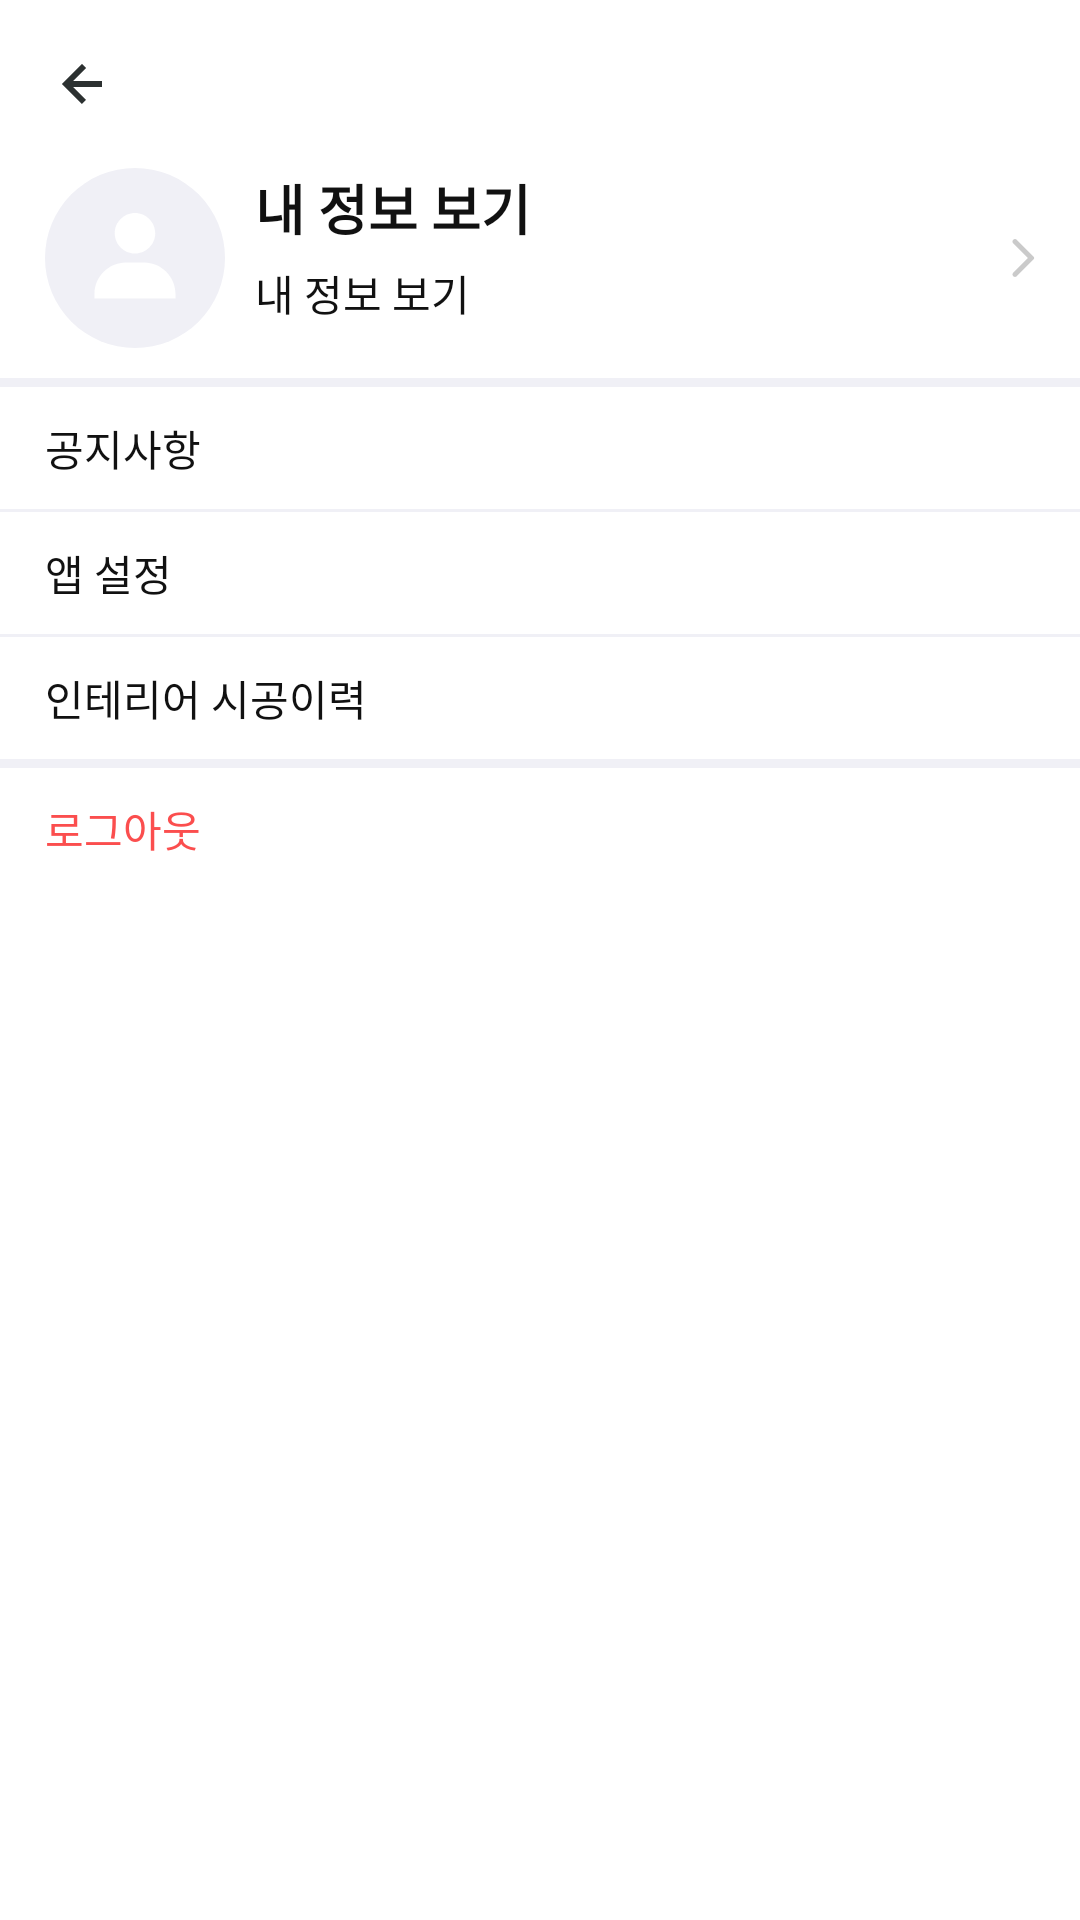

Android layout source for this screen:
<!-- AndroidManifest.xml: application theme AppTheme -->
<!-- res/layout/activity_my_page.xml -->
<?xml version="1.0" encoding="utf-8"?>
<LinearLayout xmlns:android="http://schemas.android.com/apk/res/android"
    xmlns:app="http://schemas.android.com/apk/res-auto"
    xmlns:tools="http://schemas.android.com/tools"
    android:layout_width="match_parent"
    android:layout_height="match_parent"
    android:orientation="vertical"
    android:background="@color/inversePrimary"
    tools:context=".myPage.MyPageActivity">

    <include layout="@layout/toolbar_back_title" android:id="@+id/toolbar_my_page" />

    <LinearLayout
        android:layout_width="match_parent"
        android:layout_height="wrap_content"

        android:orientation="vertical">
        <LinearLayout
            android:id="@+id/btn_my_info"
            android:layout_width="match_parent"
            android:layout_height="wrap_content"
            android:layout_marginStart="15dp"
            android:layout_marginEnd="15dp"
            android:orientation="horizontal">

            <ImageView
                android:id="@+id/iv_profile"
                android:layout_width="60dp"
                android:layout_height="60dp"
                android:src="@drawable/profile"
                android:contentDescription="@string/profile" />

            <LinearLayout
                android:layout_width="0dp"
                android:layout_height="wrap_content"
                android:layout_marginStart="10dp"
                android:layout_weight="1"
                android:orientation="vertical">

                <TextView
                    android:id="@+id/tv_nick_name"
                    android:layout_width="wrap_content"
                    android:layout_height="match_parent"
                    android:text="@string/show_my_info"
                    android:textSize="18sp"
                    android:textStyle="bold" />

                <TextView
                    android:id="@+id/basic_info_text_view"
                    android:layout_width="wrap_content"
                    android:layout_height="match_parent"
                    android:layout_marginTop="5dp"
                    android:text="@string/show_my_info" />

            </LinearLayout>

            <ImageView
                android:layout_width="wrap_content"
                android:layout_height="wrap_content"
                android:layout_gravity="center"
                android:background="@color/inversePrimary"
                android:src="@drawable/right_button" />
        </LinearLayout>

        <View
            android:layout_width="wrap_content"
            android:layout_height="3dp"
            android:layout_marginTop="10dp"
            android:background="@color/line_light" />
        <LinearLayout
            android:layout_width="match_parent"
            android:layout_height="wrap_content"
            android:layout_marginTop="10dp"
            android:layout_marginStart="15dp"
            android:layout_marginEnd="15dp"
            android:orientation="vertical">
    
    
    
    
    
    

            <TextView
                android:id="@+id/tv_notice"
                android:layout_width="match_parent"
                android:layout_height="wrap_content"
                android:text="@string/notice"/>
        </LinearLayout>
        <View
            android:layout_width="wrap_content"
            android:layout_height="1dp"
            android:layout_marginTop="10dp"
            android:background="@color/line_light" />
        <LinearLayout
            android:layout_width="match_parent"
            android:layout_height="wrap_content"
            android:layout_marginTop="10dp"
            android:layout_marginStart="15dp"
            android:layout_marginEnd="15dp"
            android:orientation="vertical">
            <TextView
                android:id="@+id/tv_app_setting"
                android:layout_width="match_parent"
                android:layout_height="wrap_content"
                android:text="@string/app_setting"/>
        </LinearLayout>
        <View
            android:layout_width="wrap_content"
            android:layout_height="1dp"
            android:layout_marginTop="10dp"
            android:background="@color/line_light" />
        <LinearLayout
            android:layout_width="match_parent"
            android:layout_height="wrap_content"
            android:layout_marginStart="15dp"
            android:layout_marginEnd="15dp"
            android:layout_marginTop="10dp"
            android:orientation="vertical">
            <TextView
                android:id="@+id/tv_interior_history"
                android:layout_width="match_parent"
                android:layout_height="wrap_content"
                android:text="@string/text_interior_history"/>
        </LinearLayout>
        <View
            android:layout_width="wrap_content"
            android:layout_height="3dp"
            android:layout_marginTop="10dp"
            android:background="@color/line_light" />

        <LinearLayout
            android:id="@+id/btn_dialog"
            android:layout_width="match_parent"
            android:layout_height="wrap_content"
            android:layout_marginTop="10dp"
            android:layout_marginStart="15dp"
            android:layout_marginEnd="15dp"
            android:orientation="vertical">
            <TextView
                android:layout_width="wrap_content"
                android:layout_height="wrap_content"
                android:text="@string/text_logout"
                android:textColor="@color/error"/>
        </LinearLayout>
    </LinearLayout>
</LinearLayout>
<!-- res/layout/toolbar_back_title.xml (included above) -->
<?xml version="1.0" encoding="utf-8"?>
<com.google.android.material.appbar.MaterialToolbar xmlns:android="http://schemas.android.com/apk/res/android"
    android:background="@color/inversePrimary"
    android:layout_width="match_parent"
    android:layout_height="wrap_content">

    <ImageButton
        android:id="@+id/btn_back"
        android:layout_width="wrap_content"
        android:layout_height="wrap_content"
        android:background="@color/inversePrimary"
        android:src="@drawable/back_button"
        android:contentDescription="@string/back" />

    <TextView
        android:id="@+id/tv_title"
        android:layout_width="wrap_content"
        android:layout_height="match_parent"
        android:textStyle="bold"
        android:textSize="20sp"
        android:layout_gravity="center" />
</com.google.android.material.appbar.MaterialToolbar>
<!-- resources referenced by this layout -->
<resources>
  <color name="error">#FB4E4E</color>
  <color name="inversePrimary">#FFFFFFFF</color>
  <color name="line_light">#F0F0F6</color>
  <!-- drawable back_button (drawable) -->
  <vector xmlns:android="http://schemas.android.com/apk/res/android"
      android:width="24dp"
      android:height="24dp"
      android:viewportWidth="24"
      android:viewportHeight="24">
    <path
        android:pathData="M12.707,17.293L8.414,13H18V11H8.414L12.707,6.707L11.293,5.293L4.586,12L11.293,18.707L12.707,17.293Z"
        android:fillColor="#2C3131"/>
  </vector>
  <!-- drawable profile (drawable) -->
  <vector xmlns:android="http://schemas.android.com/apk/res/android"
      android:width="80dp"
      android:height="80dp"
      android:viewportWidth="80"
      android:viewportHeight="80">
    <path
        android:pathData="M40,0L40,0A40,40 0,0 1,80 40L80,40A40,40 0,0 1,40 80L40,80A40,40 0,0 1,0 40L0,40A40,40 0,0 1,40 0z"
        android:fillColor="#F0F0F6"/>
    <path
        android:pathData="M31,29C31,33.962 35.038,38 40,38C44.962,38 49,33.962 49,29C49,24.038 44.962,20 40,20C35.038,20 31,24.038 31,29ZM56,58H58V56C58,48.282 51.718,42 44,42H36C28.28,42 22,48.282 22,56V58H56Z"
        android:fillColor="#ffffff"/>
  </vector>
  <!-- drawable right_button (drawable) -->
  <vector xmlns:android="http://schemas.android.com/apk/res/android"
      android:width="8dp"
      android:height="14dp"
      android:viewportWidth="8"
      android:viewportHeight="14">
    <path
        android:pathData="M1.917,13.067L7.533,7.467C7.6,7.4 7.647,7.328 7.675,7.25C7.703,7.172 7.717,7.089 7.717,7C7.717,6.911 7.703,6.828 7.675,6.75C7.647,6.672 7.6,6.6 7.533,6.534L1.917,0.917C1.761,0.761 1.567,0.684 1.333,0.684C1.1,0.684 0.9,0.767 0.733,0.934C0.567,1.1 0.483,1.295 0.483,1.517C0.483,1.739 0.567,1.934 0.733,2.1L5.633,7L0.733,11.9C0.578,12.056 0.5,12.247 0.5,12.475C0.5,12.703 0.583,12.9 0.75,13.067C0.917,13.234 1.111,13.317 1.333,13.317C1.556,13.317 1.75,13.234 1.917,13.067Z"
        android:fillColor="#CACACA"/>
  </vector>
  <string name="app_setting">앱 설정</string>
  <string name="back">back</string>
  <string name="notice">공지사항</string>
  <string name="profile">profile</string>
  <string name="show_my_info">내 정보 보기</string>
  <string name="text_interior_history">인테리어 시공이력</string>
  <string name="text_logout">로그아웃</string>
  <style name="AppTheme" parent="Theme.AppCompat.Light.NoActionBar">
          
          <item name="android:windowActionBar">false</item>
          <item name="colorPrimary">@color/inversePrimary</item>
          <item name="android:windowBackground">@color/inversePrimary</item>
          <item name="android:textColor">@color/primary</item>
          <item name="android:textColorHint">@color/disabled</item>
          <item name="bottomSheetDialogTheme">@style/BottomSheetDialog</item>
      </style>
  <color name="primary">#111111</color>
  <color name="disabled">#999999</color>
  <style name="BottomSheetDialog" parent="@style/ThemeOverlay.MaterialComponents.BottomSheetDialog">
          <item name="bottomSheetStyle">@style/BottomSheet</item>
      </style>
  <style name="BottomSheet" parent="Widget.MaterialComponents.BottomSheet.Modal">
          <item name="backgroundTint">@android:color/transparent</item>
      </style>
</resources>
